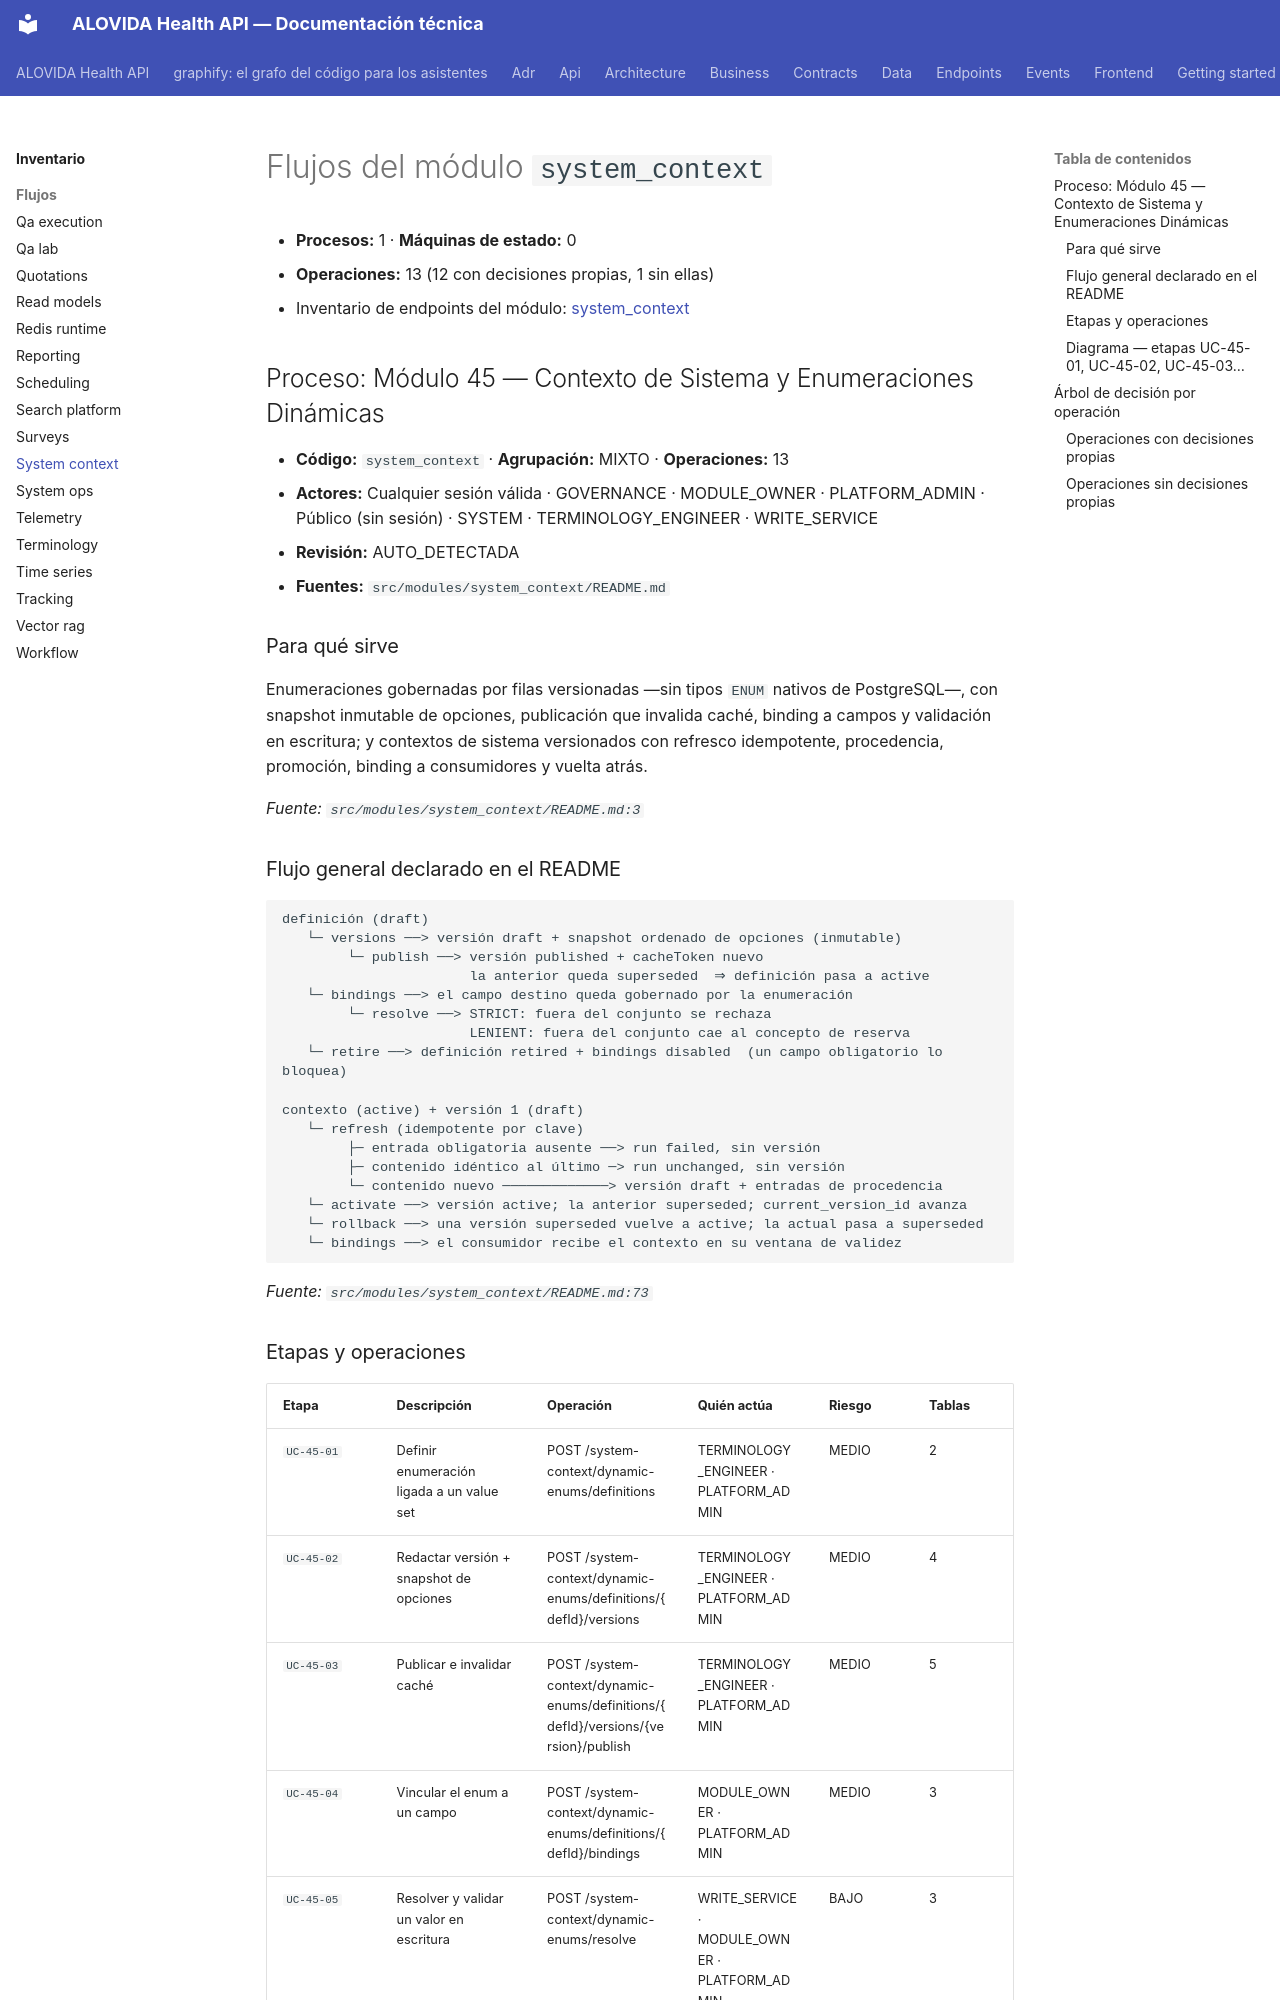

repository: mdavila-2001/mantra-core-health-api · page: inventario/flujos/system_context/index.html · generator: mkdocs

<!-- AUTOGENERADO por tools/inventario/flujos.mjs. No editar manualmente. -->

# Flujos del módulo `system_context`

- **Procesos:** 1 · **Máquinas de estado:** 0
- **Operaciones:** 13 (12 con decisiones propias, 1 sin ellas)
- Inventario de endpoints del módulo: [system_context](../endpoints/system_context.md)

## Proceso: Módulo 45 — Contexto de Sistema y Enumeraciones Dinámicas

- **Código:** `system_context` · **Agrupación:** MIXTO · **Operaciones:** 13
- **Actores:** Cualquier sesión válida · GOVERNANCE · MODULE_OWNER · PLATFORM_ADMIN · Público (sin sesión) · SYSTEM · TERMINOLOGY_ENGINEER · WRITE_SERVICE
- **Revisión:** AUTO_DETECTADA
- **Fuentes:** `src/modules/system_context/README.md`

### Para qué sirve

Enumeraciones gobernadas por filas versionadas —sin tipos `ENUM` nativos de PostgreSQL—, con snapshot inmutable de opciones, publicación que invalida caché, binding a campos y validación en escritura; y contextos de sistema versionados con refresco idempotente, procedencia, promoción, binding a consumidores y vuelta atrás.

_Fuente: `src/modules/system_context/README.md:3`_

### Flujo general declarado en el README

```text
definición (draft)
   └─ versions ──> versión draft + snapshot ordenado de opciones (inmutable)
        └─ publish ──> versión published + cacheToken nuevo
                       la anterior queda superseded  ⇒ definición pasa a active
   └─ bindings ──> el campo destino queda gobernado por la enumeración
        └─ resolve ──> STRICT: fuera del conjunto se rechaza
                       LENIENT: fuera del conjunto cae al concepto de reserva
   └─ retire ──> definición retired + bindings disabled  (un campo obligatorio lo bloquea)

contexto (active) + versión 1 (draft)
   └─ refresh (idempotente por clave)
        ├─ entrada obligatoria ausente ──> run failed, sin versión
        ├─ contenido idéntico al último ─> run unchanged, sin versión
        └─ contenido nuevo ─────────────> versión draft + entradas de procedencia
   └─ activate ──> versión active; la anterior superseded; current_version_id avanza
   └─ rollback ──> una versión superseded vuelve a active; la actual pasa a superseded
   └─ bindings ──> el consumidor recibe el contexto en su ventana de validez
```

_Fuente: `src/modules/system_context/README.md:73`_
